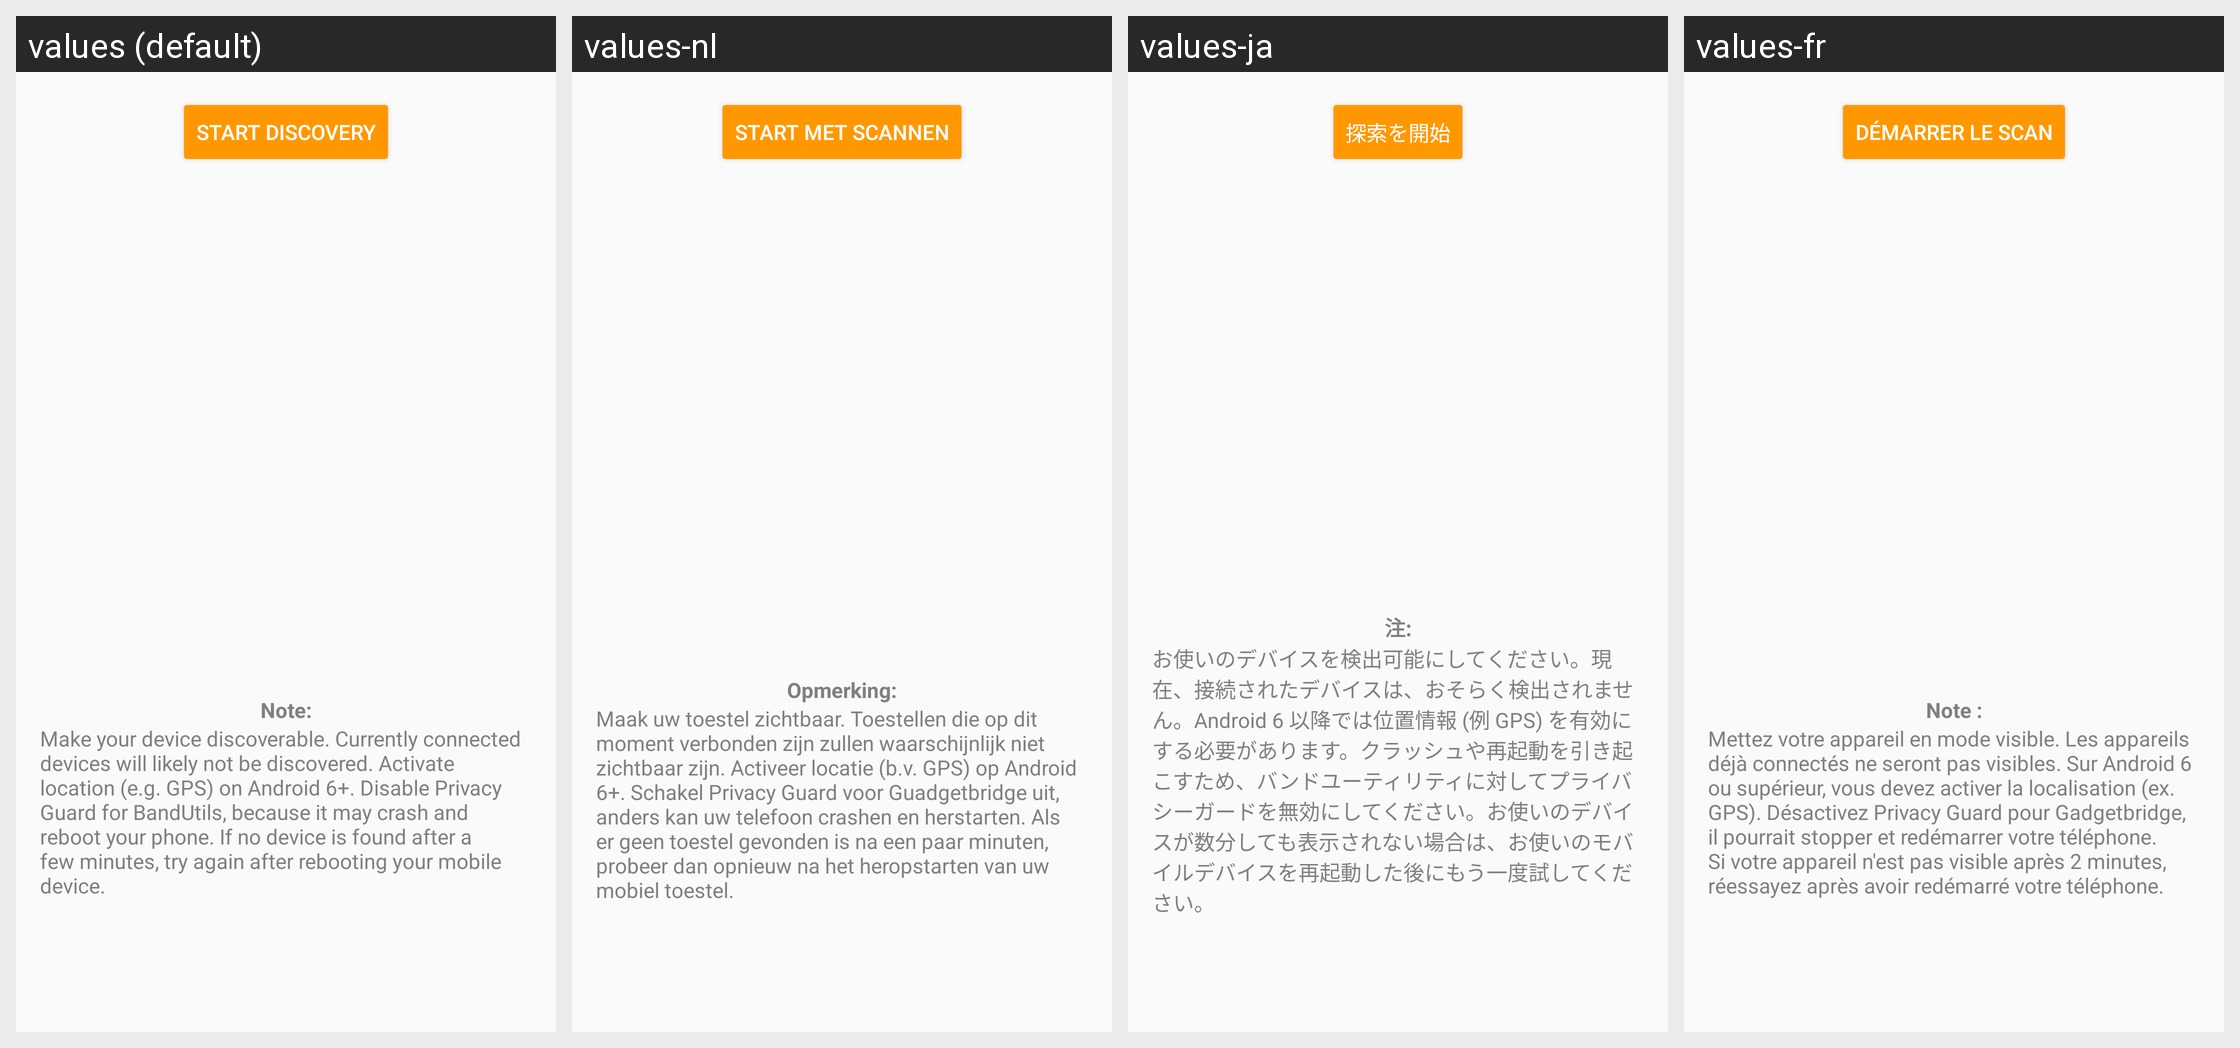

Here is an Android app screen in its default locale and in the app's own translations. Write out the translated-string differences for the strings that appear on this screen.
Android screen res/layout/activity_discovery.xml rendered under 4 locales, left to right: values (default), values-nl, values-ja, values-fr. Device: Nexus 5 (rendered at 1080×1920; each locale shown at half size, 540×960, under a caption strip naming it); theme GadgetbridgeTheme.
Other locales in the repository, not shown: values-ca, values-cs, values-de, values-el, values-es, values-et, values-fi, values-gl, values-he, values-hu, values-it, values-ko, values-nb-rNO, values-pl, values-pt, values-pt-rBR, values-ru, values-sk, values-tr, values-uk, values-zh-rCN.
Strings drawn on this screen, with the default value and each locale's value (text and hints the layout hard-codes, and strings that could not be matched under every locale, appear in the picture but are not listed):

discovery_start_scanning
  values: Start discovery
  values-nl: Start met scannen
  values-ja: 探索を開始
  values-fr: Démarrer le scan

discovery_note
  values: Note:
  values-nl: Opmerking:
  values-ja: 注:
  values-fr: Note :

discovery_connected_devices_hint
  values: Make your device discoverable. Currently connected devices will likely not be discovered. Activate location (e.g. GPS) on Android 6+. Disable Privacy Guard for BandUtils, because it may crash and reboot your phone. If no device is found after a few minutes, try again after rebooting your mobile device.
  values-nl: Maak uw toestel zichtbaar. Toestellen die op dit moment verbonden zijn zullen waarschijnlijk niet zichtbaar zijn. Activeer locatie (b.v. GPS) op Android 6+. Schakel Privacy Guard voor Guadgetbridge uit, anders kan uw telefoon crashen en herstarten. Als er geen toestel gevonden is na een paar minuten, probeer dan opnieuw na het heropstarten van uw mobiel toestel.
  values-ja: お使いのデバイスを検出可能にしてください。現在、接続されたデバイスは、おそらく検出されません。Android 6 以降では位置情報 (例 GPS) を有効にする必要があります。クラッシュや再起動を引き起こすため、バンドユーティリティに対してプライバシーガードを無効にしてください。お使いのデバイスが数分しても表示されない場合は、お使いのモバイルデバイスを再起動した後にもう一度試してください。
  values-fr: Mettez votre appareil en mode visible. Les appareils déjà connectés ne seront pas visibles. Sur Android 6 ou supérieur, vous devez activer la localisation (ex. GPS). Désactivez Privacy Guard pour Gadgetbridge, il pourrait stopper et redémarrer votre téléphone. Si votre appareil n'est pas visible après 2 minutes, réessayez après avoir redémarré votre téléphone.
